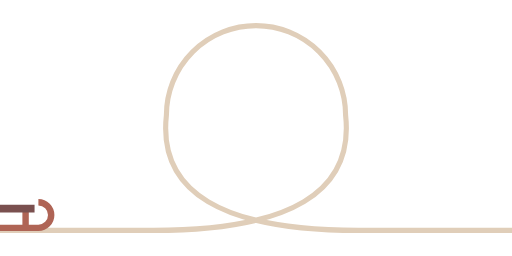
t = 0.00 s
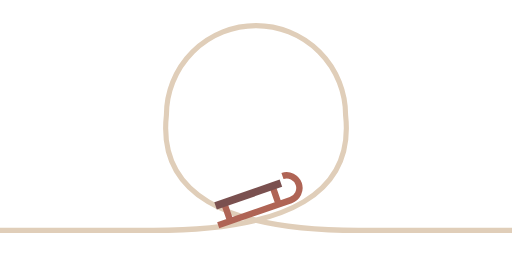
t = 1.50 s
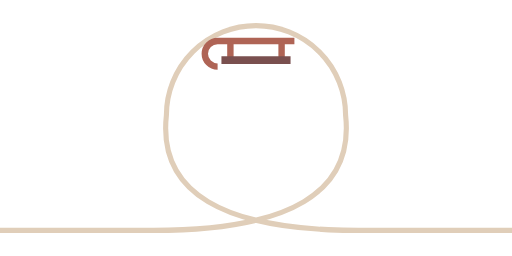
t = 3.00 s
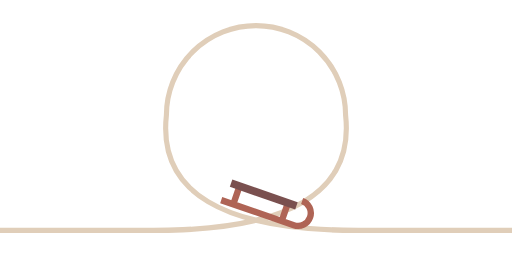
t = 4.50 s

The animated SVG that drew these frames (rendered in a browser with its animation timeline set to each time). Animation: 1 CSS @keyframes rule; one cycle of 6.00 s, repeats indefinitely.

<svg width="400" height="200" viewBox="-200 -100 400 200" fill="none">
    <style type="text/css">
        .sleigh {
            offset-path: path("M-200 80 L -90 80 Q 60 80 60 -10 A 50 50 0 0 0 -60 -10 Q -60 80 90 80 L 200 80"
                );
            animation: roller-coaster 6000ms infinite linear;
        }

        @keyframes roller-coaster {
            0% {
                offset-distance: 0%;
            }

            100% {
                offset-distance: 100%;
            }
        }
    </style>

    <path stroke="#E0CEB9" stroke-width="4"
        d="M-200 80 L -80 80 Q 80 80 70 -10 A 70 70 0 0 0 -70 -10 Q -80 80 80 80 L 200 80" />

    <g class="sleigh">
        <path d="
      M -30 -2 L 30 -2 A 10 10 0 0 0 30 -22
      M -20 -2 L -20 -17
      M 20 -2 L 20 -17" stroke="#AF6455" stroke-width="5" />
        <path d="M -27 -17 L 27 -17" stroke="#7A504F" stroke-width="6" />
    </g>
</svg>